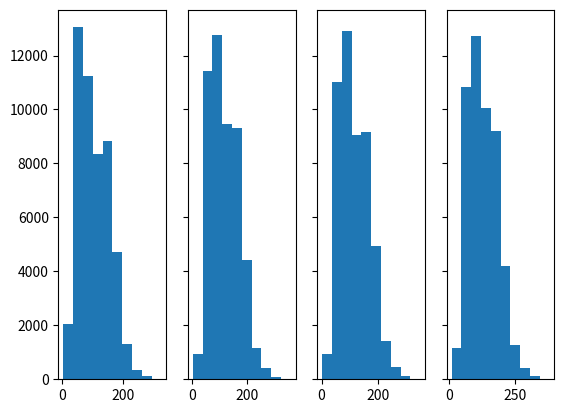

This chart was generated by the following Python code:
#arithmatic
print("3+4",3+4,"3*4",3*4,"3^4",3**4)
print("'apple'*5",'apple'*5)
print('pencil'<'folder') #False
print('charger'<'speaker') #True
#Lexicographic (alphabetical) order.

#lists
li=[8,'tissue']
li.append('box')
print(li)
print(li*5)
li2=[3, 5, 17]
li.extend(li2)
print(li)
print(([x+x for x in li]))
print(len(li)) #6
import random
r=random.randint(0,len(li)-1)
print(r)
del li[r]
print(li)
print([type(x) for x in li])

#functions
def f(li):
    """Multiplies each off integer entry of li by 3."""
    for i in range(len(li)):
        x=li[i]
        if type(x)!=type(0):
            continue
        if x%2==1: #modulo means remainder.
            li[i]=x*3 #indexing into a list on the LHS (left-hand side): edits entry.

f(li) #back in global scope, so now li means what it meant before f.
print(li)

def g(n):
    if n%2==0:
        return n//2
    if n%2==1:
        return 3*n+1
    
seed=201
x=seed
while x>1:
    x=g(x)
    print(x)

import time
start=time.perf_counter()
results={} #This makes an empty dictionary
for seed in range(1,200000):
    it=[seed]
    while it[-1]>1: #-1 means the *last* entry of the list.
        it.append(g(it[-1]))
    results[seed]=len(it) #dictionary by key is just like list by index
#print(results)
longest_seed=max(results,key=lambda x : results[x])
print("The longest run was for",longest_seed,"with duration",results[longest_seed])
end=time.perf_counter()
print("It took",end-start,"seconds.")

import matplotlib.pyplot as plt
import numpy as np

#x=np.random.normal(170,10,250)

# Create three subplots
#ax1.set_title('Sharing Y axis')
f, (ax0, ax1, ax2, ax3) = plt.subplots(1, 4, sharey=True)

#Dictionary slicing:
#print({k:d[k] for k in l if k in d})

from scipy import stats
values0 = {k:results[k] for k in results if k%4==0}.values() #0 mod 4
values1 = {k:results[k] for k in results if k%4==1}.values() #1 mod 4
values2 = {k:results[k] for k in results if k%4==2}.values() #2 mod 4
values3 = {k:results[k] for k in results if k%4==3}.values() #2 mod 4
print("For 0 mod 4:",stats.describe(list(values0)))
print("For 1 mod 4:",stats.describe(list(values1)))
print("For 2 mod 4:",stats.describe(list(values2)))
print("For 3 mod 4:",stats.describe(list(values2)))
ax0.hist(values0)
ax1.hist(values1)
ax2.hist(values2)
ax3.hist(values3)
#plt.hist(results.values())
plt.show()

# / gives a float (floating-point number).
# // gives an integer (integer quotient --> rounds down).
# % gives the remainder.